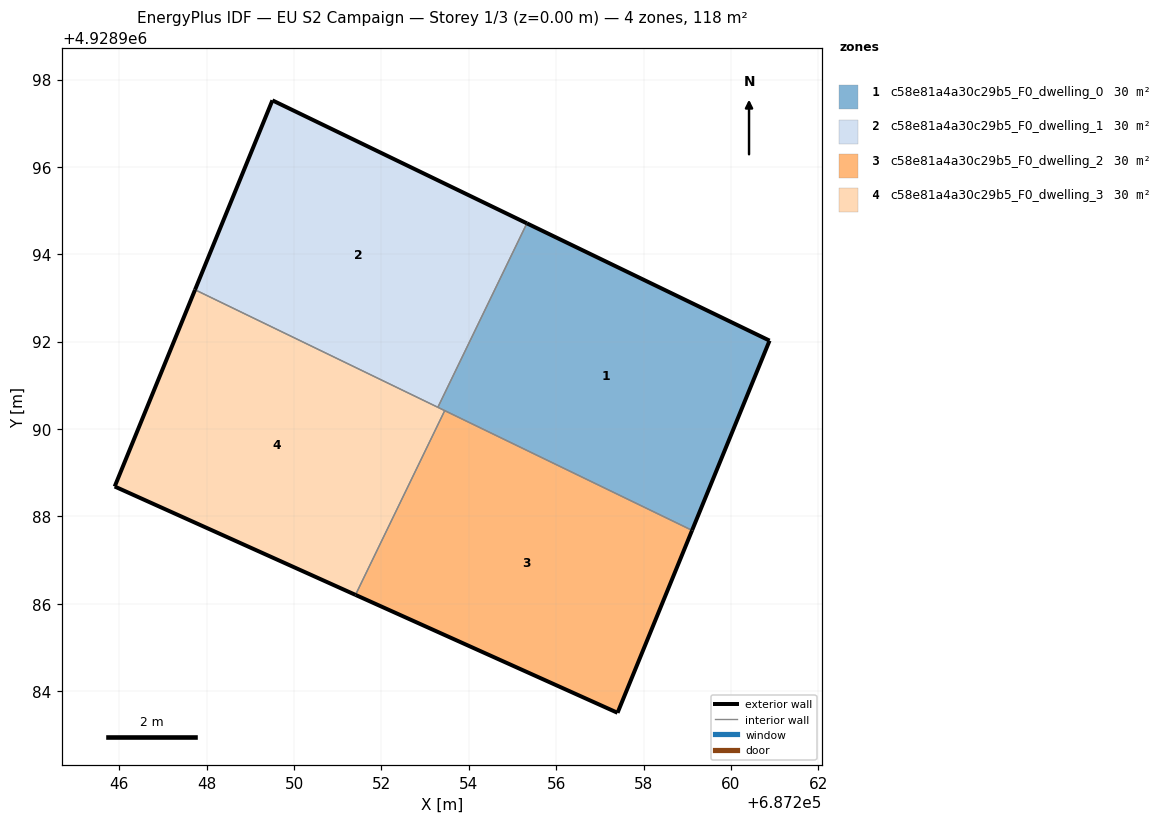
=== STOREY PLAN SPEC (per zone: floor XY polygon, exterior-wall plan segments, windows/doors) ===
zone 1: c58e81a4a30c29b5_F0_dwelling_0  (29.6 m²)
  floor: (687259.11, 4928987.68) (687260.88, 4928992.02) (687255.33, 4928994.71) (687253.29, 4928990.50)
  exterior wall: (687255.33, 4928994.71) – (687260.88, 4928992.02)  [6.2 m]
  exterior wall: (687260.88, 4928992.02) – (687259.11, 4928987.68)  [4.7 m]
  interior walls: 3
zone 2: c58e81a4a30c29b5_F0_dwelling_1  (29.6 m²)
  floor: (687253.29, 4928990.50) (687255.33, 4928994.71) (687249.50, 4928997.52) (687247.73, 4928993.19)
  exterior wall: (687249.50, 4928997.52) – (687255.33, 4928994.71)  [6.5 m]
  exterior wall: (687247.73, 4928993.19) – (687249.50, 4928997.52)  [4.7 m]
  interior walls: 2
zone 3: c58e81a4a30c29b5_F0_dwelling_2  (29.6 m²)
  floor: (687257.40, 4928983.50) (687259.11, 4928987.68) (687253.45, 4928990.42) (687251.41, 4928986.20)
  exterior wall: (687257.40, 4928983.50) – (687251.41, 4928986.20)  [6.6 m]
  exterior wall: (687259.11, 4928987.68) – (687257.40, 4928983.50)  [4.5 m]
  interior walls: 2
zone 4: c58e81a4a30c29b5_F0_dwelling_3  (29.6 m²)
  floor: (687251.41, 4928986.20) (687253.45, 4928990.42) (687247.73, 4928993.19) (687245.89, 4928988.68)
  exterior wall: (687251.41, 4928986.20) – (687245.89, 4928988.68)  [6.0 m]
  exterior wall: (687245.89, 4928988.68) – (687247.73, 4928993.19)  [4.9 m]
  interior walls: 3

=== DERIVED (storey summary) ===
Building: EU S2 Campaign
Storey: 1 of 3  (floor level z = 0.00 m)
Storey gross floor area: 118.3 m²
Zones on this storey: 4
  - c58e81a4a30c29b5_F0_dwelling_0: floor 29.6 m²; exterior wall 10.9 m (32.6 m²); WWR 0.0%
  - c58e81a4a30c29b5_F0_dwelling_1: floor 29.6 m²; exterior wall 11.2 m (33.5 m²); WWR 0.0%
  - c58e81a4a30c29b5_F0_dwelling_2: floor 29.6 m²; exterior wall 11.1 m (33.3 m²); WWR 0.0%
  - c58e81a4a30c29b5_F0_dwelling_3: floor 29.6 m²; exterior wall 10.9 m (32.7 m²); WWR 0.0%
Zone adjacency (shared interzone walls):
  - c58e81a4a30c29b5_F0_dwelling_0 ↔ c58e81a4a30c29b5_F0_dwelling_1
  - c58e81a4a30c29b5_F0_dwelling_0 ↔ c58e81a4a30c29b5_F0_dwelling_2
  - c58e81a4a30c29b5_F0_dwelling_0 ↔ c58e81a4a30c29b5_F0_dwelling_3
  - c58e81a4a30c29b5_F0_dwelling_1 ↔ c58e81a4a30c29b5_F0_dwelling_3
  - c58e81a4a30c29b5_F0_dwelling_2 ↔ c58e81a4a30c29b5_F0_dwelling_3